Run: headless pygame with SDL's dummy video driver; simulated clock (each Clock.tick advances the game by its frame time, no real sleeping); random seed 0; keys injected as events and as key.get_pressed() state; no mouse input.
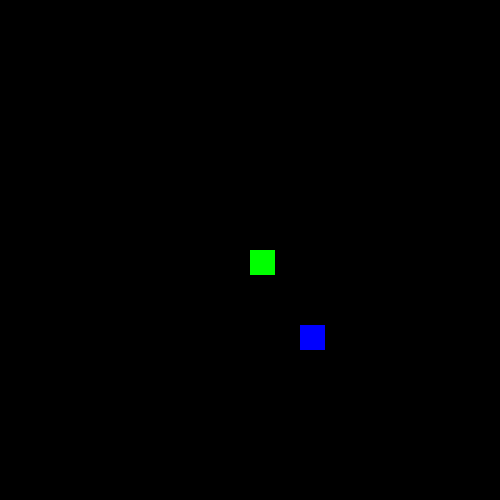
Frame 1 of 4 · flips 1–60 · no input
Frame 2 of 4 · flips 61–180 · tapped SPACE, RETURN · held RIGHT (→), D · screen unchanged from frame 1, image omitted
Frame 3 of 4 · flips 181–300 · held DOWN (↓), S · screen unchanged from frame 2, image omitted
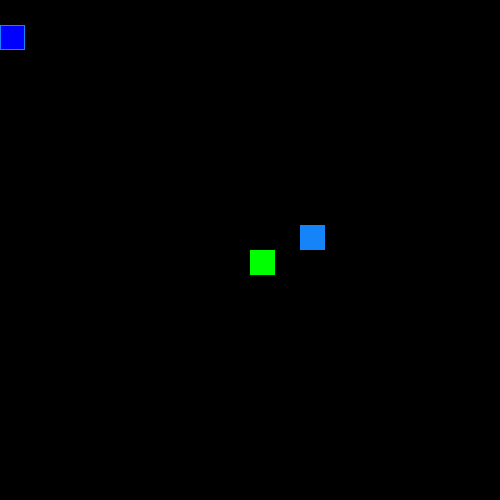
Frame 4 of 4 · flips 301–420 · held LEFT (←), A, UP (↑), W

The pygame program that drew these frames:

import pygame
import random

pygame.init()
screen_width = 500

window = pygame.display.set_mode((screen_width,screen_width))
speed = 25

red = (255,0,0)
green = (0,255,0)
blue = (0,0,255)

food_width = 25
snake_width = 25

font = pygame.font.SysFont('comicsans', 30, True)
tails = []
#start
turns  = []

tail_passed = []
#tail_passed_y =[]

p=0

food_x = random.randrange(0,screen_width,food_width)
food_y = random.randrange(0,screen_width,food_width)
color = blue
previous_color = red
def random_color():
    global color
    while True:
        x = random.randint(0,255)
        y = random.randint(0,255)
        z = random.randint(0,255)
        color = (x,y,z)
        if color != (1,1,1):break
        
def food():
    #x = random.randint(0,500)
    #y = random.randint(0,500)
    pygame.draw.rect(window,color,(food_x,food_y,food_width,food_width))

def collision():
    global food_x,food_y,color,previous_color
    previous_color = color
    random_color()
    food_x = random.randrange(0,screen_width,food_width)
    food_y = random.randrange(0,screen_width,food_width)
    food()
    last = len(tails)-1
    print("Collided")
    head_x = tails[last].x
    head_y = tails[last].y
    tail_side = tails[last].side
    print(last)
    print(sn.x,"head",head_x,sn.y,"head",head_y,"face",tail_side)
    if tail_side == "right":
        tails.append(cube("right",head_x+25,head_y))
        f = 4
    elif tail_side == "down":
        tails.append(cube("down",head_x,head_y+25))
        f = 1
    elif tail_side == "up":
        tails.append(cube("up",head_x,head_y-25))
        f = 2
    elif tail_side == "left":
        tails.append(cube("left",head_x-25,head_y))
        f = 3
    last = len(tails)-1
    print(last)
    print(tails)
        
    print('break')
    #print(tails[last].turns[last][0])
    '''
    #print(tails[last].turns[last][1])
    if len(tails[last].turns) != 0:
        print("1")
        if not((tails[last].turns[last][0],tails[last].turns[last][1]) == (sn.x,sn.y)):
            tails[last].turns.append((sn.x,sn.y,f))
            print("3")
    elif len(tails[last].turns) == 0 :
        print("2")
        if tails[last-1] is not tails[0] or tails[last is not tails[0]]:
            tails[last].turns = tails[last-1].turns
       '''
def valid(f):
    while True:# tails[f] is not snake_head:
        if tails[f] is not snake_head:
            return (tails[f].x,tails[f].y)
            break
        else:
            continue
    
class cube():
    def __init__(self,tail_facing,head_pos_x,head_pos_y):
        self.side = tail_facing
        self.x = head_pos_x
        self.y = head_pos_y
        #self.turns = []
        #self.turns_y = []
        #self.turn_face = [] tails[0].turns[last][0]
    def draw():
        #global tside
        for tail in tails:
            if not(tails[0] is tail):
                for w in range(len(turns)):
                    if (tail.x,tail.y) == (turns[w][0],turns[w][1]):# in tail.turns and tail.y in tail.turns_y:# and not(tail.x in tail.passed_x) and not(tail.passed_y):
                                #g = tail.turns_x.index(tail.x)
                                #print(g)
                                print("turn")
                                #print(tail.turn_face)
                                if turns[w][2] == 1:
                                    #print("u")
                                    tail.side = "down"
                                    #tail.turns.pop(w)
                                    #tail.turns_y.pop(g)
                                    #tail.turn_face.pop(g)
                                elif turns[w][2] == 2:
                                    #print("d")
                                    tail.side = "up"
                                    #tail.turns.pop(w)
                                    #tail.turns_y.pop(g)
                                    #tail.turn_face.pop(g)
                                elif turns[w][2] == 3:
                                    tail.side = "left"
                                    #print("r")
                                    #tail.turns.pop(w)
                                    #tail.turns_y.pop(g)
                                    #tail.turn_face.pop(g)
                                elif turns[w][2] == 4:
                                    tail.side = "right"
                                    #print("l")
                                    #tail.turns.pop(w)
                                    #tail.turns_y.pop(g)
                                    #tail.turn_face.pop(g)
                                else:
                                    print("error")
                                last = len(tails)-1
                                if tails[last] is tail: #or tails[last] is snake_head:
                                    turns.pop(w)
                                    print("pop")
                                    
                                break
                            
                if tail.side == "left":
                    tail.x += speed
                elif tail.side == "right":
                    tail.x -= speed
                elif tail.side == "down":
                    tail.y -= speed
                elif tail.side == "up":
                    tail.y +=speed
                if tail.x < 0 : tail.x = tail.x + screen_width
                if tail.x > screen_width : tail.x = tail.x - screen_width
                if tail.y < 0 : tail.y = tail.y + screen_width
                if tail.y > screen_width : tail.y = tail.y - screen_width
                        
                pygame.draw.rect(window,previous_color,(tail.x,tail.y,snake_width-1,snake_width-1))
                pygame.draw.rect(window,color,(tail.x,tail.y,snake_width,snake_width),1)
            
class snake():
    def __init__(self,x,y):
        self.x = x
        self.y = y

    def move(self):
        e = list(map(valid,range(1,len(tails))))
        #print(e)
        if right:
            sn.x += speed
            tails[0].x += speed
        if left:
            sn.x -= speed
            tails[0].x -= speed
        if up:
            sn.y -= speed
            tails[0].y -= speed
        if down:
            sn.y +=speed
            tails[0].y += speed
        if (sn.x,sn.y) in e:
            print("You fucked yourself.")
            pygame.time.delay(1000000000)
            
        if sn.x < 0 :               sn.x += screen_width
        if sn.x > screen_width :    sn.x -= screen_width
        if sn.y < 0 :               sn.y += screen_width
        if sn.y > screen_width :    sn.y -= screen_width
        #food()
sn = snake(250,250)
flag = True

tail_side = "left"
tails.append(cube(tail_side,sn.x,sn.y))
snake_head = tails[0]

left,up,down = False,False,False
right = True
#food(_x,_y)
while flag:
    pygame.time.delay(100)
    for event in pygame.event.get():
        if event.type == pygame.quit:
            flag = False
            
    keys = pygame.key.get_pressed()
    if keys[pygame.K_DOWN] and not(up) and not(down):
        left = False
        right = False
        up = False
        down = True
        tails[0].side = "up"
        #for t in tails:
            #if t is not snake_head:
        if len(tails)>1:turns.append((sn.x,sn.y,2))
            #t.turns_y.append(sn.y)
                
            #t.turns_x.append(sn.x)
            #t.turn_face.append(2)
    elif keys[pygame.K_UP] and not(down) and not(up):
        left = False
        right = False
        up = True
        down = False
        tails[0].side = "down"
        #tail_side = "down"
        #for t in tails:
            #if t is not snake_head:
        if len(tails)>1:turns.append((sn.x,sn.y,1))
            #t.turns_x.append(sn.x)
            #t.turn_face.append(1)

    elif keys[pygame.K_LEFT] and not(right) and not(left):
        left = True
        right = False
        up = False
        down = False
        tails[0].side = "right"
        #tail_side = "right"
        #for t in tails:
            #if t is not snake_head:
        if len(tails)>1:turns.append((sn.x,sn.y,4))
            #t.turns_y.append(sn.y)
            #t.turns_x.append(sn.x)
            #t.turn_face.append(4)
            
    elif keys[pygame.K_RIGHT] and not(left) and not(right):
        left = False
        right = True
        up = False
        down = False
        tails[0].side = "left"
        #tail_side = "left"
        #for t in tails:
            #if t is not snake_head:
        if len(tails)>1:turns.append((sn.x,sn.y,3))
            #t.turns_y.append(sn.y)
            #t.turns_x.append(sn.x)
            #t.turn_face.append(3)

    #print(sn.x,sn.y)
    if sn.y <= food_y + food_width and sn.y >= food_y and sn.x <= food_x + food_width and sn.x >= food_x:
            collision()
    #if keys[pygame.K_SPACE]:
     #   collision()
        
 
            
    #last_x = len(turns_x)-1
    #last_f = len(turn_face)-1
    #if last_x>0:
     #   print(turns_x[last_x])
    #if last_f>0:
     #   print(turn_face[last_f])
    #print(len(tails))
    
    window.fill((0,0,0))
    food()
    
    print(len(turns))
    #if len(turns)!=0:print(turns[0])
    print(len(tails))
    cube.draw()
    sn.move()
    text = font.render("Score "+str(len(tails)), 1,(255,255,255))
    window.blit(text, (550,0))
    pygame.draw.rect(window,green,(sn.x,sn.y,snake_width,snake_width))
    pygame.display.update()
  
